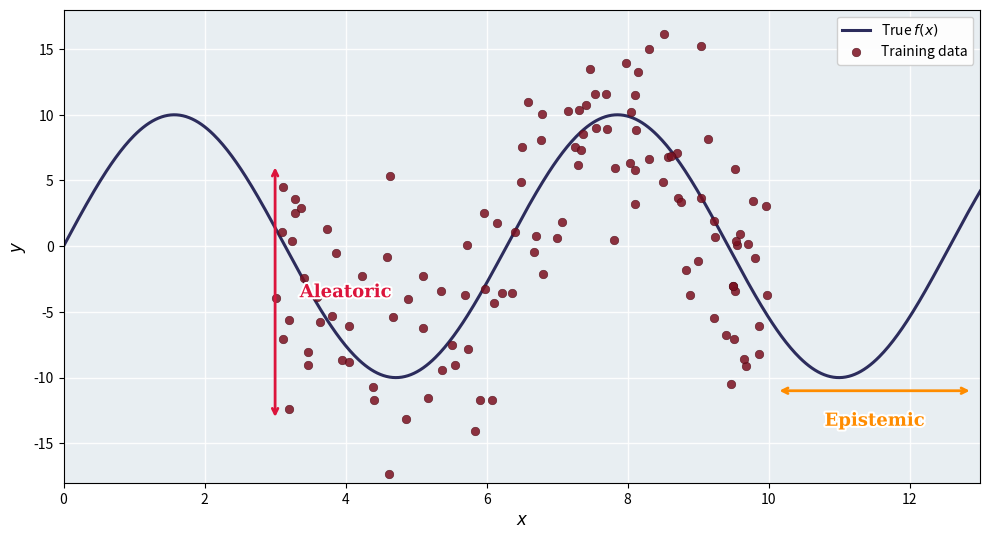

Here is the Python script that generated this plot:
import numpy as np
import matplotlib.pyplot as plt
from matplotlib import patheffects as pe

# --- Domain & clean curve ---
x_min, x_max = 0.0, 13.0
id_lo, id_hi = 3.0, 10.0

x_line = np.linspace(x_min, x_max, 600)
y_line = 10.0 * np.sin(x_line)

# --- Noisy in-distribution samples only on [id_lo, id_hi] ---
rng = np.random.default_rng(0)
n_train = 120
x_train = rng.uniform(id_lo, id_hi, size=n_train)
noise_std = 5
y_train = 10.0 * np.sin(x_train) + rng.normal(0.0, noise_std, size=n_train)

# --- Figure ---
fig, ax = plt.subplots(figsize=(10, 5.5), dpi=120)
ax.set_facecolor("#e8eef2")
ax.grid(True, color="white", linewidth=1.0, alpha=0.9)

ax.plot(x_line, y_line, color="#2c2c5c", linewidth=2.2, zorder=2, label="True $f(x)$")
ax.scatter(
    x_train, y_train,
    s=38, c="#7b1020", alpha=0.85, edgecolors="#4a0a14", linewidths=0.4, zorder=3,
    label="Training data",
)

ax.set_xlim(x_min, x_max)
ax.set_ylim(-18, 18)
ax.set_xlabel("$x$", fontsize=12)
ax.set_ylabel("$y$", fontsize=12)

# --- Aleatoric: vertical double arrow at left of ID band (noise spread) ---
xa = id_lo
y_spread_lo = -13.0   # bottom of double arrow
y_spread_hi = 6
ax.annotate(
    "",
    xy=(xa, y_spread_hi),
    xytext=(xa, y_spread_lo),
    arrowprops=dict(arrowstyle="<->", color="crimson", lw=2.0, shrinkA=0, shrinkB=0),
    zorder=4,
)
txt_ale = ax.text(
    xa + 0.35, 0.5 * (y_spread_lo + y_spread_hi),
    "Aleatoric",
    color="crimson",
    fontsize=13,
    fontweight="bold",
    fontfamily="serif",
    va="center",
    ha="left",
    zorder=5,
)
txt_ale.set_path_effects([pe.withStroke(linewidth=3, foreground="white")])

# --- Epistemic: horizontal double arrow on empty OOD tail [id_hi, x_max] ---
y_epi = -11.0
ax.annotate(
    "",
    xy=(x_max - 0.15, y_epi),
    xytext=(id_hi + 0.15, y_epi),
    arrowprops=dict(arrowstyle="<->", color="darkorange", lw=2.0, shrinkA=0, shrinkB=0),
    zorder=4,
)
txt_epi = ax.text(
    0.5 * (id_hi + x_max), y_epi - 1.6,
    "Epistemic",
    color="darkorange",
    fontsize=13,
    fontweight="bold",
    fontfamily="serif",
    ha="center",
    va="top",
    zorder=5,
)
txt_epi.set_path_effects([pe.withStroke(linewidth=3, foreground="white")])

ax.legend(loc="upper right", framealpha=0.92)
plt.tight_layout()
plt.show()
